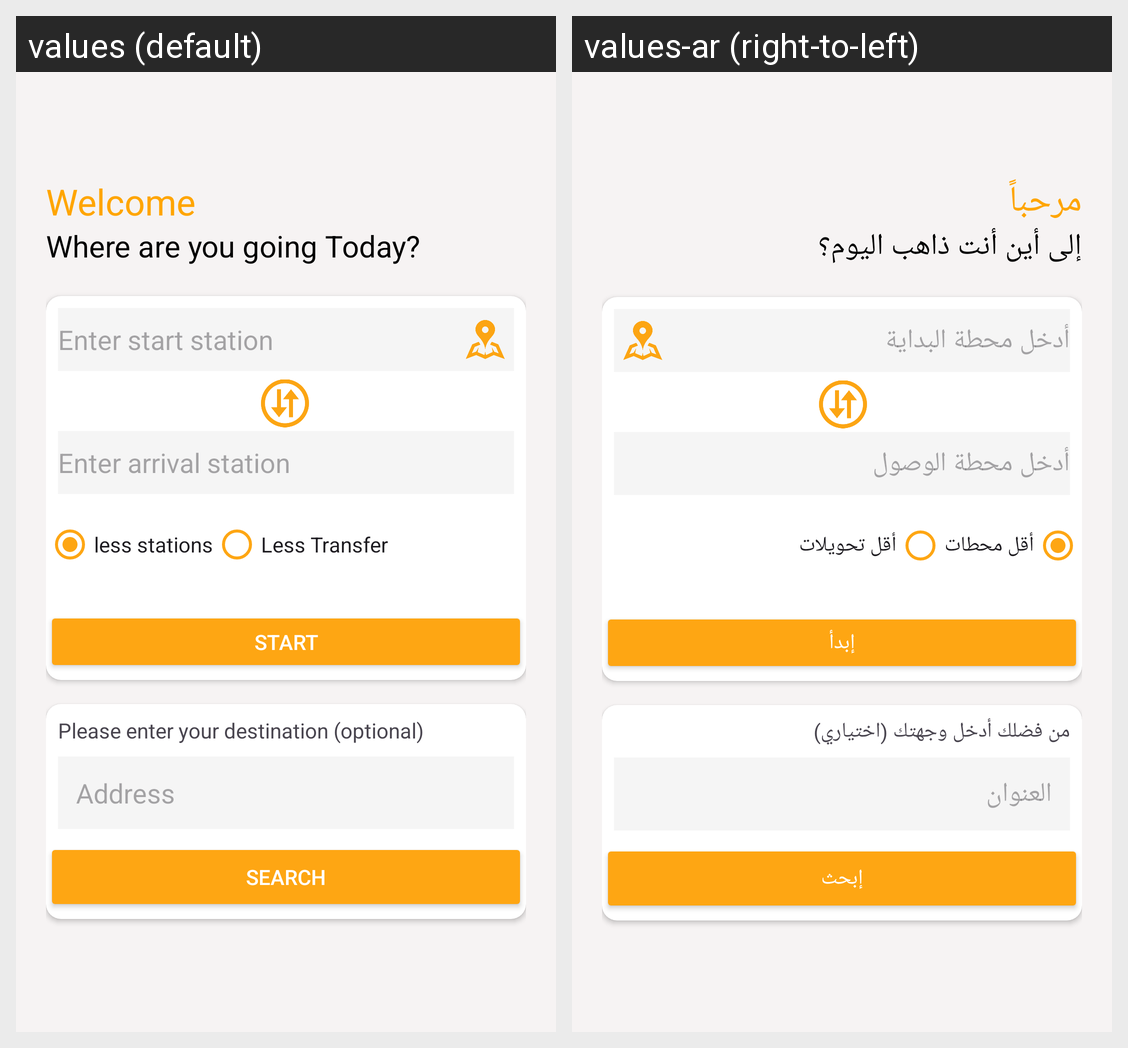

Translations of the strings shown on this Android screen, per locale in the grid:
Android screen res/layout/activity_home.xml rendered under 2 locales, left to right: values (default), values-ar (right-to-left). Device: Nexus 5 (rendered at 1080×1920; each locale shown at half size, 540×960, under a caption strip naming it); theme Theme.CairoMetro.
Strings drawn on this screen, with the default value and each locale's value (text and hints the layout hard-codes, and strings that could not be matched under every locale, appear in the picture but are not listed):

welcome
  values: Welcome
  values-ar: مرحباً

where_are_you_going_today
  values: Where are you going Today?
  values-ar: إلى أين أنت ذاهب اليوم؟

less_stations
  values: less stations
  values-ar: أقل محطات

less_transfer
  values: Less Transfer
  values-ar: أقل تحويلات

start
  values: Start
  values-ar: إبدأ

enter_start_station
  values: Enter start station
  values-ar: أدخل محطة البداية

enter_arrival_station
  values: Enter arrival station
  values-ar: أدخل محطة الوصول

please_enter_your_destination_optional
  values: Please enter your destination (optional)
  values-ar: من فضلك أدخل وجهتك (اختياري)

address
  values: Address
  values-ar: العنوان

search
  values: Search
  values-ar: إبحث
